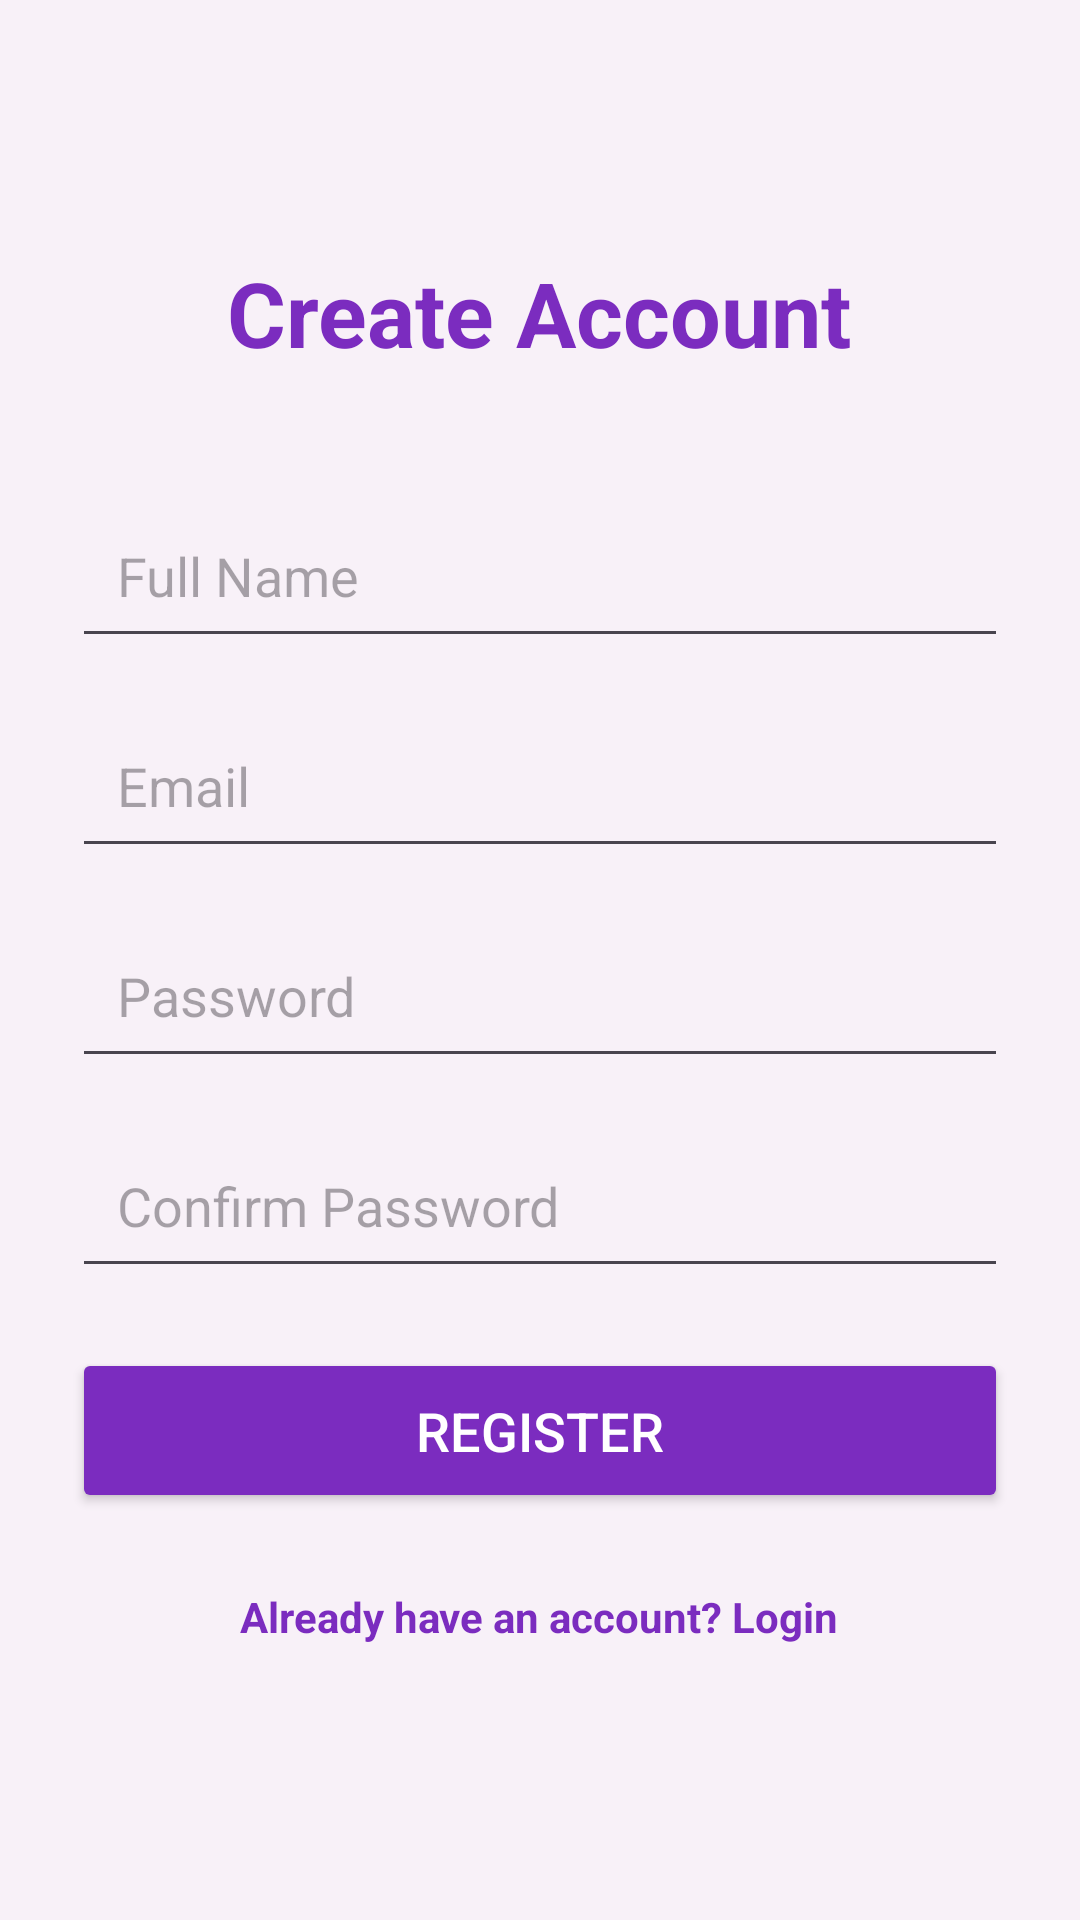

Produce the Android XML layout that renders to this screen, including the resource entries it uses.
<!-- AndroidManifest.xml: application theme Theme.BeautyShopApp -->
<!-- res/layout/activity_register.xml -->
<?xml version="1.0" encoding="utf-8"?>
<ScrollView xmlns:android="http://schemas.android.com/apk/res/android"
    android:layout_width="match_parent"
    android:layout_height="match_parent"
    android:background="#F8F1F8">

    <LinearLayout
        android:layout_width="match_parent"
        android:layout_height="wrap_content"
        android:orientation="vertical"
        android:padding="24dp">

        <TextView
            android:layout_width="wrap_content"
            android:layout_height="wrap_content"
            android:text="Create Account"
            android:textSize="30sp"
            android:textStyle="bold"
            android:textColor="#7B2CBF"
            android:layout_gravity="center"
            android:layout_marginTop="60dp"
            android:layout_marginBottom="40dp"/>

        <EditText
            android:id="@+id/nameEt"
            android:layout_width="match_parent"
            android:layout_height="55dp"
            android:hint="Full Name"
            android:padding="15dp"
            android:layout_marginBottom="15dp"/>

        <EditText
            android:id="@+id/emailEt"
            android:layout_width="match_parent"
            android:layout_height="55dp"
            android:hint="Email"
            android:inputType="textEmailAddress"
            android:padding="15dp"
            android:layout_marginBottom="15dp"/>

        <EditText
            android:id="@+id/passwordEt"
            android:layout_width="match_parent"
            android:layout_height="55dp"
            android:hint="Password"
            android:inputType="textPassword"
            android:padding="15dp"
            android:layout_marginBottom="15dp"/>

        <EditText
            android:id="@+id/confirmPasswordEt"
            android:layout_width="match_parent"
            android:layout_height="55dp"
            android:hint="Confirm Password"
            android:inputType="textPassword"
            android:padding="15dp"
            android:layout_marginBottom="20dp"/>

        <Button
            android:id="@+id/registerBtn"
            android:layout_width="match_parent"
            android:layout_height="55dp"
            android:text="Register"
            android:textSize="18sp"
            android:textColor="#FFFFFF"
            android:backgroundTint="#7B2CBF"/>

        <TextView
            android:id="@+id/loginTv"
            android:layout_width="wrap_content"
            android:layout_height="wrap_content"
            android:text="Already have an account? Login"
            android:textColor="#7B2CBF"
            android:textStyle="bold"
            android:layout_gravity="center"
            android:layout_marginTop="25dp"/>

    </LinearLayout>

</ScrollView>
<!-- resources referenced by this layout -->
<resources>
  <style name="Theme.BeautyShopApp" parent="Base.Theme.BeautyShopApp" />
  <style name="Base.Theme.BeautyShopApp" parent="Theme.Material3.DayNight.NoActionBar">
      </style>
</resources>
